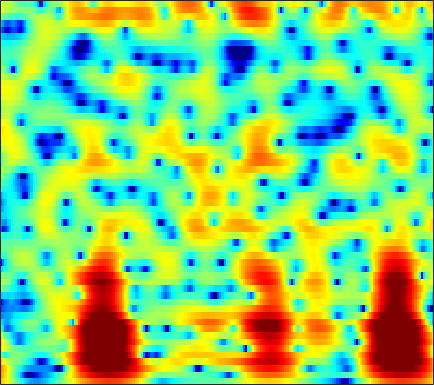

Data behind this chart, as committed beside it:
7.1907, 6.3962, 5.2699, 4.0718, 3.1266, 1.8096, 0.433, -0.63296, -2.0829, -3.5213, -4.8713, -5.7983, -6.897, -7.8133, -8.3587, -8.8464, -9.0282, -8.9591, -8.6266, -8.0731, -7.3123, -6.623, -5.6178, -4.5952
8.681, 7.574, 6.002, 4.314, 2.965, 1.046, -1.033, -2.715, -5.161, -7.907, -11.06, -13.76, -17.57, -19.65, -18.65, -16.17, -14.06, -12.83, -11.5, -10.39, -9.407, -8.708, -7.784, -6.818
9.284, 8.055, 6.375, 4.657, 3.351, 1.592, -0.1767, -1.498, -3.225, -4.862, -6.317, -7.243, -8.252, -8.976, -9.29, -9.422, -9.395, -9.357, -9.282, -9.185, -9.144, -9.213, -9.54, -10.29
6.694, 5.065, 3.238, 1.946, 1.306, 0.7335, 0.2812, -0.06234, -0.5791, -1.159, -1.808, -2.399, -3.418, -4.716, -5.872, -7.709, -10.07, -12.41, -16.39, -17.83, -13.61, -10.61, -7.635, -5.441
-0.4173, -3.157, -4.064, -2.699, -1.659, -0.7042, -0.1943, -0.05222, -0.1021, -0.2879, -0.5309, -0.789, -1.277, -1.902, -2.42, -3.113, -3.775, -4.233, -4.713, -4.892, -4.511, -3.814, -2.687, -1.551
5.894, 4.682, 3.244, 1.995, 1.166, 0.1953, -0.6112, -1.136, -1.757, -2.203, -2.35, -2.304, -2.166, -2.031, -1.938, -1.802, -1.619, -1.456, -1.219, -0.9766, -0.737, -0.5779, -0.4989, -0.5652
6.436, 4.918, 2.84, 0.6607, -1.081, -3.579, -6.24, -8.27, -10.3, -9.995, -8.099, -6.566, -4.743, -3.288, -2.433, -1.551, -0.8738, -0.4503, 0.03888, 0.4785, 0.8477, 1.042, 1.141, 1.15
2.983, 1.299, -0.8587, -2.885, -4.342, -6.141, -7.556, -8.534, -9.799, -9.736, -8.168, -6.858, -5.376, -4.119, -3.302, -2.449, -1.874, -1.609, -1.404, -1.251, -1.038, -0.7935, -0.2863, 0.4899
-2.517, -5.647, -9.931, -11.38, -10.14, -8.312, -6.54, -5.152, -3.731, -2.857, -2.144, -1.583, -0.9976, -0.6996, -0.6518, -0.7835, -1.204, -1.792, -3.111, -5.161, -7.523, -8.117, -5.758, -2.378
-5.514, -6.903, -8.24, -8.322, -7.356, -5.636, -4.657, -4.069, -2.948, -1.907, -1.194, -0.7153, -0.09737, 0.3253, 0.4192, 0.2596, -0.1295, -0.5209, -1.232, -2.2, -3.104, -3.187, -2, 0.04983
-9.869, -9.153, -8.491, -8.163, -7.989, -7.014, -5.939, -5.603, -5.378, -5.006, -4.58, -4.306, -3.865, -3.231, -2.716, -2.103, -1.615, -1.278, -0.7791, -0.2255, 0.3358, 0.7891, 1.476, 2.217
-11.65, -11.09, -10.27, -9.463, -9.282, -9.51, -9.313, -9.123, -9.369, -9.851, -10.14, -10.22, -9.95, -8.958, -7.792, -5.962, -4.193, -3.054, -1.765, -0.6138, 0.4391, 1.153, 1.988, 2.675
-14.78, -12.53, -10.73, -9.395, -8.473, -8.382, -9.316, -9.906, -10.88, -12.89, -16.02, -19.84, -25.42, -15.96, -11.73, -8.092, -5.401, -3.697, -1.807, -0.3216, 0.8791, 1.648, 2.518, 3.233
-6.555, -6.379, -6.12, -6.326, -6.292, -5.932, -6.301, -6.827, -7.459, -8.196, -8.558, -8.309, -7.791, -7.016, -6, -4.284, -2.715, -1.683, -0.3983, 0.7581, 1.693, 2.257, 2.861, 3.352
-0.7867, -1.211, -1.637, -2.372, -3.337, -4.029, -4.491, -5.253, -6.199, -6.695, -6.878, -6.497, -5.288, -3.879, -2.921, -1.67, -0.3703, 0.4873, 1.365, 2.028, 2.5, 2.7, 2.763, 2.619
1.903, 1.528, 0.938, 0.4871, -0.2476, -1.996, -3.775, -5.482, -9.098, -15.85, -18.72, -11.29, -6.361, -3.109, -1.206, 0.6161, 1.848, 2.582, 3.318, 3.672, 3.685, 3.479, 2.861, 1.705
-0.6917, -0.6006, -0.7128, -0.5819, -0.4201, -1.122, -1.963, -2.473, -3.377, -3.788, -3.859, -3.36, -1.931, -0.6599, 0.1459, 1.19, 1.945, 2.272, 2.543, 2.637, 2.475, 2.203, 1.646, 0.8488
-6.706, -5.569, -4.096, -3.281, -2.308, -1.165, -0.7205, -0.4942, -0.3071, 0.01508, 0.3462, 0.4278, 0.679, 1.003, 1.08, 1.055, 1.015, 0.8468, 0.4529, 0.05275, -0.293, -0.4996, -0.6227, -0.533
-14.28, -9.749, -5.695, -2.87, -1.857, -0.5031, 0.6462, 1.185, 1.799, 2.093, 2.349, 2.495, 2.398, 2.171, 1.942, 1.315, 0.3658, -0.5087, -2.086, -4.175, -6.337, -7.261, -6.506, -4.449
-3.94, -3.22, -2.426, -1.208, -0.2006, 0.4728, 1.132, 1.587, 2.093, 2.358, 2.419, 2.486, 2.377, 2.001, 1.662, 0.9929, -0.09886, -1.121, -2.915, -5.47, -8.571, -10.21, -8.782, -5.572
-1.229, -1.144, -0.7873, -0.7743, -0.4655, 0.03331, 0.277, 0.496, 0.6352, 0.8521, 0.9209, 0.8572, 0.8571, 0.7453, 0.5431, 0.3033, -0.05288, -0.432, -0.9155, -1.397, -1.753, -1.812, -1.618, -1.157
-1.201, -1.461, -1.368, -1.303, -1.518, -1.288, -1.095, -1.045, -1.108, -1.141, -1.083, -1.161, -1.142, -0.9026, -0.7547, -0.4941, -0.1191, 0.08859, 0.3351, 0.5766, 0.7482, 0.8686, 1.035, 1.167
-3.158, -3.671, -4.202, -3.45, -3.137, -2.946, -2.588, -2.589, -2.65, -3.361, -4.141, -4.58, -5.042, -4.529, -3.451, -1.944, -0.5179, 0.4742, 1.475, 2.21, 2.721, 2.938, 3.066, 3.023
-10.53, -14.16, -13.01, -9.723, -6.54, -4.196, -3.332, -2.965, -3.145, -4.153, -6.73, -9.706, -19.98, -13.34, -7.564, -2.856, 0.06513, 1.569, 3.093, 4.06, 4.625, 4.817, 4.743, 4.347
-7.88, -8.69, -9.118, -6.571, -6.068, -4.253, -3.226, -2.613, -2.537, -2.281, -2.76, -2.857, -2.706, -2.101, -1.067, 0.2603, 1.741, 2.64, 3.581, 4.237, 4.52, 4.526, 4.206, 3.501
-6.852, -6.213, -6.035, -5.312, -4.3, -3.965, -3.099, -2.62, -2.154, -1.761, -1.258, -1.051, -0.4567, 0.09102, 0.6157, 1.424, 2.104, 2.634, 3.147, 3.478, 3.563, 3.441, 3.05, 2.336
-8.332, -7.657, -5.752, -5.381, -4.585, -3.687, -3.164, -2.941, -2.327, -2.119, -1.625, -1.216, -0.7498, 0.08179, 0.5848, 1.395, 2.145, 2.613, 3.172, 3.491, 3.613, 3.522, 3.159, 2.503
-10.3, -8.125, -6.795, -4.578, -4.514, -3.715, -3.611, -3.605, -3.964, -4.076, -4.445, -4.158, -3.392, -2.241, -1.066, 0.2838, 1.645, 2.482, 3.377, 4.026, 4.369, 4.445, 4.242, 3.722
-8.029, -6.286, -5.523, -4.462, -4.213, -4.483, -5.046, -5.581, -7.675, -9.739, -14.67, -18.89, -14.21, -8.867, -5.779, -2.66, -0.4496, 0.9549, 2.336, 3.392, 4.072, 4.39, 4.541, 4.395
-3.948, -4.266, -3.675, -4.622, -4.433, -5.383, -6.276, -7.228, -8.794, -10.44, -12.09, -12.43, -11.33, -8.882, -6.949, -4.537, -2.407, -1.089, 0.4437, 1.611, 2.531, 3.03, 3.509, 3.744
-1.696, -2.119, -2.731, -3.432, -4.304, -5.247, -6.78, -8.064, -9.458, -11.29, -11.46, -11.53, -9.929, -8.396, -6.769, -4.909, -3.129, -1.988, -0.6624, 0.4524, 1.367, 1.934, 2.535, 3.011
-0.1182, -0.2708, -1.285, -1.62, -2.745, -3.901, -5.79, -7.756, -11.03, -17.85, -38.22, -18.62, -12.29, -8.246, -6.47, -4.344, -2.897, -1.919, -0.913, -0.05196, 0.6405, 1.124, 1.706, 2.261
0.4902, 0.7666, 0.4788, 0.548, 0.09143, -0.6292, -1.531, -2.709, -3.846, -5.564, -5.865, -5.933, -4.874, -3.833, -3.016, -2.263, -1.696, -1.431, -1.186, -1.06, -0.889, -0.689, -0.2352, 0.3616
-1.374, -0.4527, 1.49, 1.895, 2.572, 2.574, 2.478, 2.308, 1.798, 1.378, 0.978, 0.652, 0.3942, -0.01482, -0.2124, -0.8256, -1.453, -2.239, -3.404, -4.931, -6.363, -7.095, -6.733, -5.171
-2.749, -0.2817, 1.379, 2.853, 3.419, 4.017, 4.125, 4.189, 3.811, 3.528, 2.823, 2.403, 1.48, 0.5481, -0.3863, -1.665, -3.281, -4.702, -7.035, -10.14, -14.84, -20.75, -18.94, -12.33
1.239, 2.062, 2.933, 3.868, 4.066, 4.41, 4.443, 4.227, 3.946, 3.292, 2.482, 1.762, 0.4949, -0.8726, -2.25, -4.058, -6.305, -7.81, -9.921, -11.46, -12.48, -12.71, -12.37, -11.44
3.719, 3.9, 4.504, 4.486, 4.692, 4.511, 4.288, 3.921, 3.405, 2.552, 1.66, 0.6991, -0.6631, -2.44, -4.079, -6.746, -10.41, -13.7, -19.13, -19.74, -16.66, -14.79, -13.43, -12.69
4.962, 5.175, 5.09, 4.903, 4.726, 4.254, 3.622, 3.183, 2.295, 1.508, 0.6308, -0.1653, -1.191, -2.676, -3.786, -5.89, -8.444, -10.56, -13.25, -13.86, -12.73, -11.96, -11.36, -11.67
5.508, 5.522, 5.105, 4.794, 4.083, 3.201, 1.976, 0.9983, -0.3442, -1.261, -1.884, -1.927, -2.042, -2.163, -2.332, -2.861, -3.408, -3.933, -4.485, -4.848, -5.096, -5.218, -5.433, -5.823
4.606, 4.542, 4.198, 3.7, 2.769, 1.293, -0.9546, -3.323, -7.855, -12.86, -10.67, -7.143, -4.43, -2.575, -1.824, -1.157, -0.7618, -0.6854, -0.6175, -0.6463, -0.7225, -0.7658, -0.8744, -0.9892
2.171, 2.367, 2.722, 2.28, 1.803, 0.6549, -1.001, -2.57, -4.967, -6.454, -6.117, -5.111, -3.388, -2.088, -1.389, -0.6168, -0.1623, 0.09592, 0.324, 0.443, 0.5194, 0.5508, 0.5408, 0.5242
0.4103, 1.366, 1.908, 1.994, 1.978, 1.556, 0.9746, 0.3632, -0.246, -0.8083, -1.188, -1.18, -1.133, -1.036, -0.8437, -0.706, -0.5623, -0.4247, -0.296, -0.1589, -0.05189, -0.01669, 0.01745, -0.01133
1.654, 2.223, 2.596, 2.953, 2.914, 2.766, 2.457, 2.134, 1.642, 1.031, 0.4381, 0.003148, -0.6571, -1.217, -1.614, -2.055, -2.242, -2.292, -2.17, -1.938, -1.709, -1.566, -1.452, -1.468
3.618, 3.702, 3.998, 4.061, 3.97, 3.798, 3.434, 3.149, 2.485, 1.714, 0.801, -0.1417, -1.544, -3.158, -4.623, -6.277, -7.173, -7.064, -6.118, -5.056, -4.185, -3.712, -3.395, -3.337
4.4, 4.539, 4.609, 4.436, 4.4, 4.168, 3.839, 3.488, 2.911, 2.16, 1.07, -0.02946, -1.863, -4.566, -7.509, -13.78, -26.78, -15.96, -10.08, -7.292, -5.839, -5.304, -5.049, -5.189
3.884, 4.055, 3.843, 3.719, 3.576, 3.329, 3.183, 2.984, 2.862, 2.574, 2.013, 1.499, 0.4982, -0.9004, -2.054, -3.511, -4.527, -4.83, -4.739, -4.628, -4.828, -5.24, -6.045, -7.084
2.609, 2.392, 1.943, 1.312, 0.4784, -0.222, -0.2484, 0.3573, 1.31, 2.195, 2.878, 3.17, 3.18, 2.947, 2.669, 2.092, 1.39, 0.8373, -0.06339, -1.253, -2.887, -4.498, -7.427, -11.41
0.6226, 0.2194, -0.6598, -2.953, -6.133, -14.36, -15.07, -7.254, -2.341, 0.5991, 2.44, 3.284, 4.044, 4.433, 4.481, 4.28, 3.837, 3.335, 2.373, 1.057, -0.6894, -2.342, -5.18, -8.677
-1.287, -1.456, -1.823, -2.807, -3.8, -4.471, -4.188, -3.296, -1.588, 0.06429, 1.388, 2.14, 2.946, 3.454, 3.629, 3.654, 3.465, 3.16, 2.539, 1.692, 0.6426, -0.2535, -1.54, -2.782
-2.326, -2.043, -2.138, -2.3, -2.254, -2.156, -1.884, -1.395, -0.7376, -0.03568, 0.6989, 1.268, 1.874, 2.311, 2.537, 2.733, 2.751, 2.641, 2.366, 1.942, 1.383, 0.8855, 0.1623, -0.6015
-2.905, -2.908, -2.951, -2.773, -2.555, -2.379, -2.046, -1.764, -1.294, -0.7247, -0.09874, 0.3591, 0.9198, 1.448, 1.81, 2.171, 2.395, 2.487, 2.495, 2.367, 2.107, 1.832, 1.372, 0.809
-4.059, -4.409, -4.372, -4.311, -4.375, -4.156, -3.826, -3.639, -3.109, -2.444, -1.74, -1.219, -0.4007, 0.4161, 0.9668, 1.601, 2.128, 2.44, 2.712, 2.837, 2.818, 2.717, 2.459, 2.067
-6.544, -7.001, -7.493, -7.983, -8.102, -7.795, -7.581, -7.219, -6.825, -6.222, -5.198, -4.126, -2.648, -1.269, -0.3352, 0.7859, 1.7, 2.227, 2.764, 3.116, 3.299, 3.333, 3.251, 3.033
-10.22, -12.31, -17.11, -16.88, -13.84, -12.32, -11.98, -12.26, -14.2, -15.58, -12.32, -9.193, -5.792, -3.148, -1.537, 0.07408, 1.274, 1.964, 2.663, 3.131, 3.4, 3.485, 3.48, 3.36
-6.968, -8.579, -11.11, -11.53, -10.94, -9.847, -9.604, -10.67, -12.6, -13.68, -11.03, -8.032, -4.788, -2.373, -1.045, 0.38, 1.424, 2.039, 2.615, 2.988, 3.179, 3.21, 3.103, 2.847
0.3402, -0.4333, -1.451, -2.116, -2.294, -2.451, -2.667, -2.955, -3.046, -2.826, -2.243, -1.567, -0.7075, 0.08616, 0.5462, 1.088, 1.42, 1.571, 1.742, 1.924, 2.085, 2.124, 1.912, 1.266
3.357, 2.682, 2.256, 1.969, 1.794, 1.313, 0.7977, 0.73, 0.5104, 0.3512, 0.288, 0.1533, 0.154, 0.08891, -0.01559, -0.677, -1.717, -2.707, -3.592, -3.287, -2.056, -1.148, -0.4051, -0.4892
2.499, 2.569, 2.568, 2.304, 1.901, 1.208, 0.4243, -0.1925, -1.09, -1.785, -2.075, -2.02, -1.777, -1.746, -2.019, -3.101, -5.383, -8.47, -17.09, -13.45, -6.352, -3.523, -1.273, -0.06701
